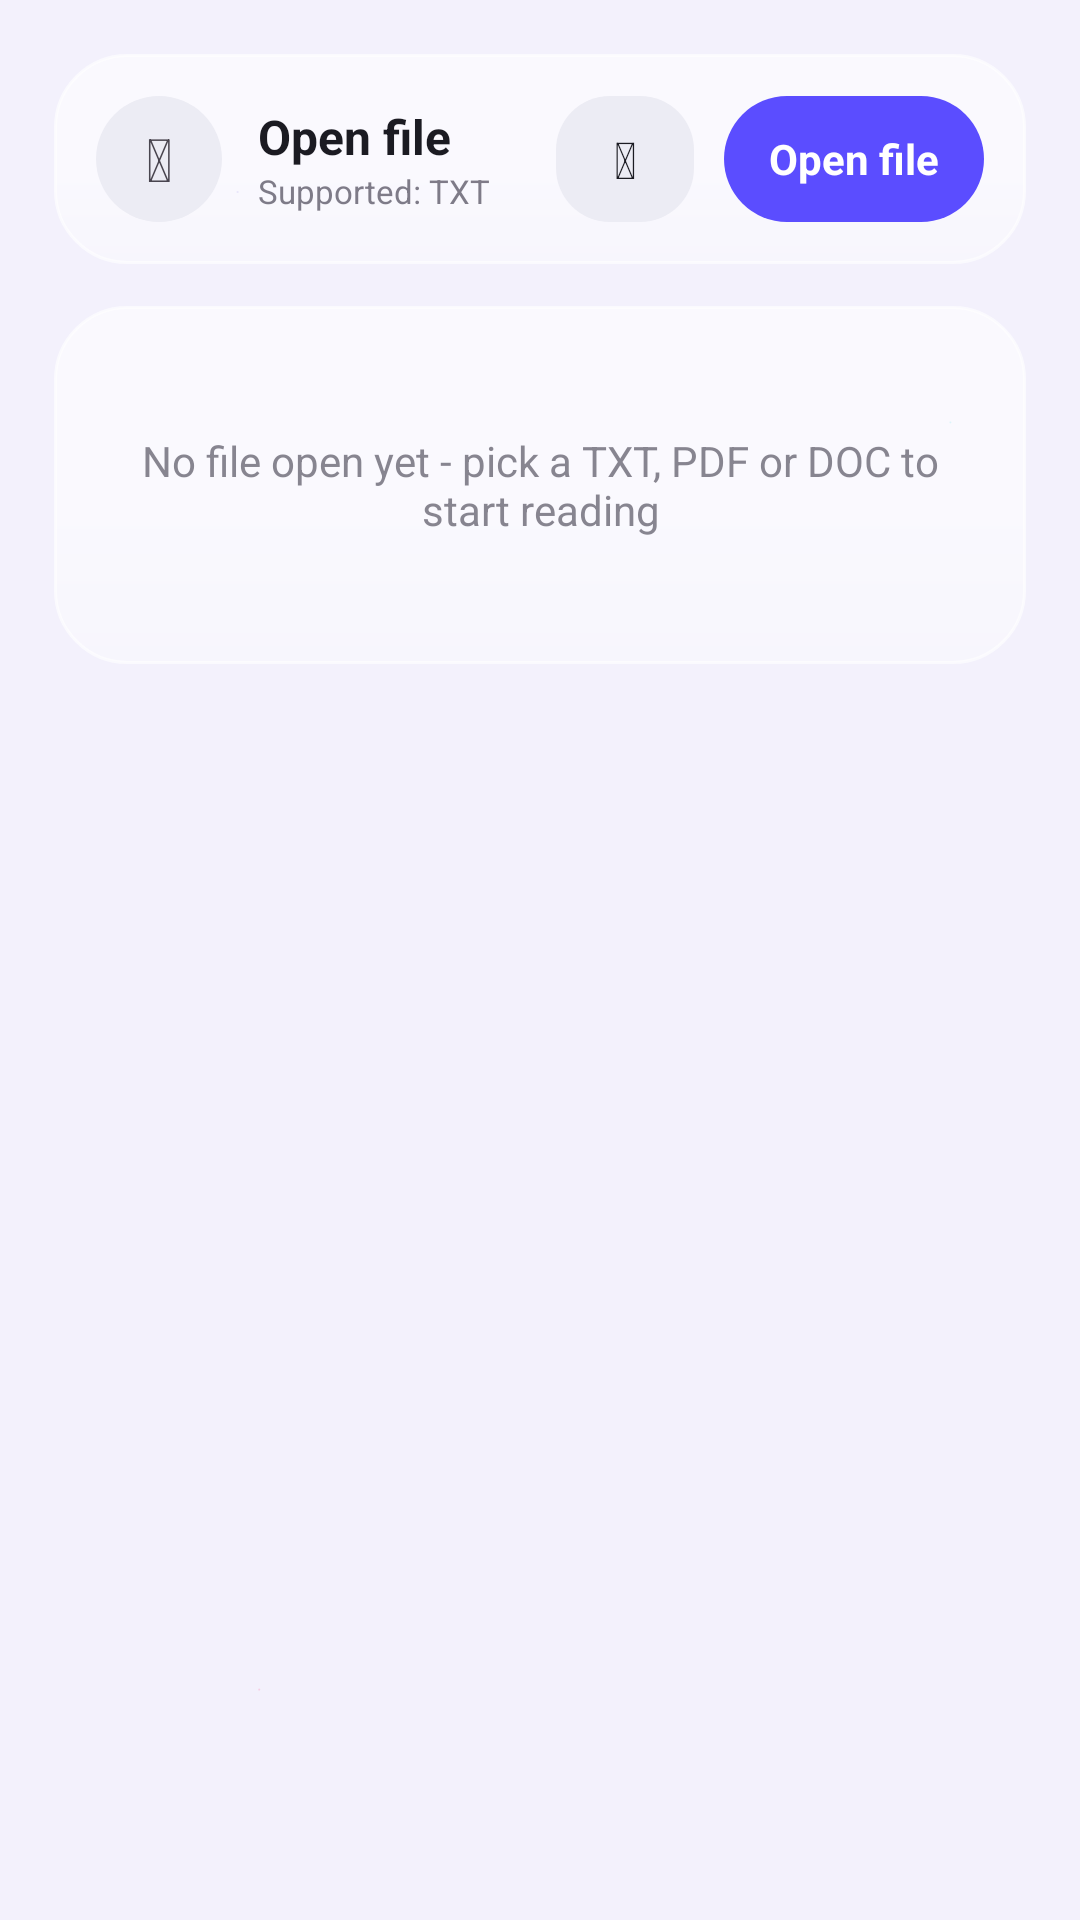

Reconstruct the res/layout file that produces this screen, plus the resources it refers to.
<!-- AndroidManifest.xml: application theme AppTheme -->
<!-- res/layout/fragment_reader.xml -->
<?xml version="1.0" encoding="utf-8"?>
<FrameLayout xmlns:android="http://schemas.android.com/apk/res/android"
    android:layout_width="match_parent"
    android:layout_height="match_parent">

    <androidx.core.widget.NestedScrollView
        android:id="@+id/reader_scroll"
        android:layout_width="match_parent"
        android:layout_height="match_parent"
        android:fillViewport="true"
        android:overScrollMode="never"
        android:scrollbars="none">

    <LinearLayout
        android:layout_width="match_parent"
        android:layout_height="wrap_content"
        android:gravity="center_horizontal"
        android:orientation="vertical"
        android:padding="18dp">

        
        <LinearLayout
            android:layout_width="match_parent"
            android:layout_height="wrap_content"
            android:background="@drawable/glass_panel"
            android:gravity="center_vertical"
            android:orientation="horizontal"
            android:padding="14dp">

            <TextView
                android:layout_width="42dp"
                android:layout_height="42dp"
                android:layout_marginEnd="12dp"
                android:background="@drawable/bg_circle_chip"
                android:gravity="center"
                android:importantForAccessibility="no"
                android:text="&#128214;"
                android:textSize="20sp" />

            <LinearLayout
                android:layout_width="0dp"
                android:layout_height="wrap_content"
                android:layout_weight="1"
                android:orientation="vertical">

                <TextView
                    android:id="@+id/reader_name"
                    android:layout_width="match_parent"
                    android:layout_height="wrap_content"
                    android:ellipsize="middle"
                    android:maxLines="1"
                    android:text="@string/reader_open"
                    android:textColor="@color/light_on_surface"
                    android:textSize="16sp"
                    android:textStyle="bold" />

                <TextView
                    android:id="@+id/reader_type_hint"
                    android:layout_width="match_parent"
                    android:layout_height="wrap_content"
                    android:alpha="0.7"
                    android:maxLines="1"
                    android:text="@string/reader_type_hint"
                    android:textColor="@color/light_on_surface_variant"
                    android:textSize="11sp" />

            </LinearLayout>

            <TextView
                android:id="@+id/btn_reader_files"
                android:layout_width="46dp"
                android:layout_height="42dp"
                android:layout_marginStart="8dp"
                android:background="@drawable/bg_solid_round"
                android:gravity="center"
                android:text="&#128193;"
                android:textColor="@color/light_on_surface"
                android:textSize="17sp" />

            <TextView
                android:id="@+id/btn_reader_open"
                android:layout_width="wrap_content"
                android:layout_height="42dp"
                android:layout_marginStart="10dp"
                android:background="@drawable/bg_ring_btn_off"
                android:gravity="center"
                android:paddingStart="15dp"
                android:paddingEnd="15dp"
                android:text="@string/reader_open"
                android:textColor="@color/light_on_primary"
                android:textSize="14sp"
                android:textStyle="bold" />

        </LinearLayout>

        <LinearLayout
            android:layout_width="match_parent"
            android:layout_height="wrap_content"
            android:layout_marginTop="14dp"
            android:background="@drawable/glass_panel"
            android:gravity="center_horizontal"
            android:orientation="vertical"
            android:padding="16dp">

            <TextView
                android:id="@+id/reader_empty"
                android:layout_width="wrap_content"
                android:layout_height="wrap_content"
                android:layout_marginTop="26dp"
                android:layout_marginBottom="26dp"
                android:alpha="0.65"
                android:gravity="center"
                android:text="@string/reader_empty"
                android:textColor="@color/light_on_surface_variant"
                android:textSize="14sp" />

            <TextView
                android:id="@+id/reader_text"
                android:layout_width="match_parent"
                android:layout_height="wrap_content"
                android:lineSpacingExtra="4sp"
                android:textColor="@color/light_on_surface"
                android:textIsSelectable="true"
                android:textSize="16sp"
                android:visibility="gone" />

            <androidx.recyclerview.widget.RecyclerView
                android:id="@+id/recycler_reader_pages"
                android:layout_width="match_parent"
                android:layout_height="wrap_content"
                android:overScrollMode="never"
                android:visibility="gone" />

            <LinearLayout
                android:id="@+id/reader_font_row"
                android:layout_width="wrap_content"
                android:layout_height="wrap_content"
                android:layout_marginTop="14dp"
                android:gravity="center_vertical"
                android:orientation="horizontal"
                android:visibility="gone">

                <TextView
                    android:id="@+id/btn_font_down"
                    android:layout_width="46dp"
                    android:layout_height="40dp"
                    android:background="@drawable/bg_solid_round"
                    android:gravity="center"
                    android:text="A&#8722;"
                    android:textColor="@color/light_on_surface_variant"
                    android:textSize="13sp"
                    android:textStyle="bold" />

                <TextView
                    android:id="@+id/btn_font_up"
                    android:layout_width="46dp"
                    android:layout_height="40dp"
                    android:layout_marginStart="10dp"
                    android:background="@drawable/bg_solid_round"
                    android:gravity="center"
                    android:text="A+"
                    android:textColor="@color/light_on_surface"
                    android:textSize="15sp"
                    android:textStyle="bold" />

            </LinearLayout>

        </LinearLayout>

    </LinearLayout>

    </androidx.core.widget.NestedScrollView>

    
    <LinearLayout
        android:id="@+id/reader_fabs"
        android:layout_width="wrap_content"
        android:layout_height="wrap_content"
        android:layout_gravity="bottom|end"
        android:layout_marginEnd="18dp"
        android:layout_marginBottom="22dp"
        android:gravity="center"
        android:orientation="vertical"
        android:visibility="gone">

        <TextView
            android:id="@+id/btn_fab_in"
            android:layout_width="46dp"
            android:layout_height="46dp"
            android:background="@drawable/bg_ring_btn_off"
            android:elevation="6dp"
            android:gravity="center"
            android:text="+"
            android:textColor="@color/light_on_primary"
            android:textSize="22sp"
            android:textStyle="bold" />

        <TextView
            android:id="@+id/reader_page_pill"
            android:layout_width="wrap_content"
            android:layout_height="wrap_content"
            android:layout_gravity="bottom|start"
            android:layout_marginStart="18dp"
            android:layout_marginBottom="22dp"
            android:background="@drawable/bg_solid_round"
            android:importantForAccessibility="no"
            android:paddingStart="18dp"
            android:paddingEnd="18dp"
            android:elevation="6dp"
            android:gravity="center"
            android:textColor="@color/light_on_surface"
            android:textSize="12sp"
            android:textStyle="bold"
            android:visibility="gone" />

        <TextView
            android:id="@+id/btn_fab_out"
            android:layout_width="46dp"
            android:layout_height="46dp"
            android:layout_marginTop="10dp"
            android:background="@drawable/bg_solid_round"
            android:elevation="6dp"
            android:gravity="center"
            android:text="&#8722;"
            android:textColor="@color/light_on_surface"
            android:textSize="22sp"
            android:textStyle="bold" />

    </LinearLayout>

</FrameLayout>
<!-- resources referenced by this layout -->
<resources>
  <color name="light_on_primary">#FFFFFF</color>
  <color name="light_on_surface">#1B1B22</color>
  <color name="light_on_surface_variant">#494554</color>
  <!-- drawable bg_circle_chip (drawable) -->
  <?xml version="1.0" encoding="utf-8"?>
  <shape xmlns:android="http://schemas.android.com/apk/res/android"
      android:shape="oval">
      <solid android:color="@color/chip_idle" />
  </shape>
  <!-- drawable bg_ring_btn_off (drawable) -->
  <?xml version="1.0" encoding="utf-8"?>
  <shape xmlns:android="http://schemas.android.com/apk/res/android"
      android:shape="rectangle">
      <solid android:color="?attr/colorPrimary" />
      <corners android:radius="29dp" />
  </shape>
  <!-- drawable bg_solid_round (drawable) -->
  <?xml version="1.0" encoding="utf-8"?>
  <shape xmlns:android="http://schemas.android.com/apk/res/android"
      android:shape="rectangle">
      <solid android:color="@color/chip_idle" />
      <corners android:radius="18dp" />
  </shape>
  <string name="reader_empty">No file open yet - pick a TXT, PDF or DOC to start reading</string>
  <string name="reader_open">Open file</string>
  <string name="reader_type_hint">Supported: TXT MD CSV LOG HTML XML DOC DOCX PDF</string>
  <style name="AppTheme" parent="Base.AppTheme">
          <item name="android:popupMenuStyle">@style/Widget.Nivo.PopupMenu</item>
          <item name="android:contextPopupMenuStyle">@style/Widget.Nivo.PopupMenu.Context</item>
          <item name="android:itemTextAppearance">@style/Widget.Nivo.PopupMenu.Text</item>
      </style>
  <color name="chip_idle">#ECECF4</color>
  <color name="glass_fill_light">#96FFFFFF</color>
  <color name="glass_fill_soft_light">#5CFFFFFF</color>
  <dimen name="glass_stroke">1dp</dimen>
  <color name="glass_stroke_light">#A6FFFFFF</color>
  <dimen name="glass_radius">24dp</dimen>
  <style name="Widget.Nivo.PopupMenu" parent="Widget.Material3.PopupMenu.Overflow">
          <item name="android:popupBackground">@drawable/glass_menu_bg</item>
      </style>
  <style name="Widget.Nivo.PopupMenu.Context" parent="Widget.Material3.PopupMenu.ContextMenu">
          <item name="android:popupBackground">@drawable/glass_menu_bg</item>
      </style>
  <style name="Widget.Nivo.PopupMenu.Text" parent="TextAppearance.Material3.BodyMedium">
          <item name="android:textColor">@color/glass_on_light</item>
          <item name="android:textSize">15sp</item>
      </style>
  <color name="light_primary">#5B4DFF</color>
  <color name="light_primary_container">#E2DEFF</color>
  <color name="light_on_primary_container">#1B1064</color>
  <color name="light_secondary">#0099B8</color>
  <color name="light_on_secondary">#FFFFFF</color>
  <color name="light_tertiary">#C94F7C</color>
  <color name="light_background">#F4F2FF</color>
  <color name="light_on_background">#1B1B22</color>
  <color name="light_surface">#F8F7FF</color>
  <color name="light_surface_variant">#E8E4F6</color>
  <color name="light_outline">#C9C4D4</color>
  <color name="light_error">#B3261E</color>
  <color name="light_on_error">#FFFFFF</color>
  <style name="ThemeOverlay.Nivo.BottomSheet" parent="ThemeOverlay.Material3.BottomSheetDialog">
          <item name="bottomSheetStyle">@style/Widget.Nivo.BottomSheet</item>
      </style>
  <color name="glass_on_light">#1B1B22</color>
  <style name="Widget.Nivo.BottomSheet" parent="Widget.Material3.BottomSheet.Modal">
          <item name="backgroundTint">@color/glass_fill_strong_light</item>
          <item name="shapeAppearance">@style/ShapeAppearance.Nivo.BottomSheet</item>
      </style>
  <color name="glass_fill_strong_light">#D9FFFFFF</color>
  <style name="ShapeAppearance.Nivo.BottomSheet" parent="">
          <item name="cornerFamily">rounded</item>
          <item name="cornerSizeTopLeft">28dp</item>
          <item name="cornerSizeTopRight">28dp</item>
          <item name="cornerSizeBottomLeft">0dp</item>
          <item name="cornerSizeBottomRight">0dp</item>
      </style>
</resources>
